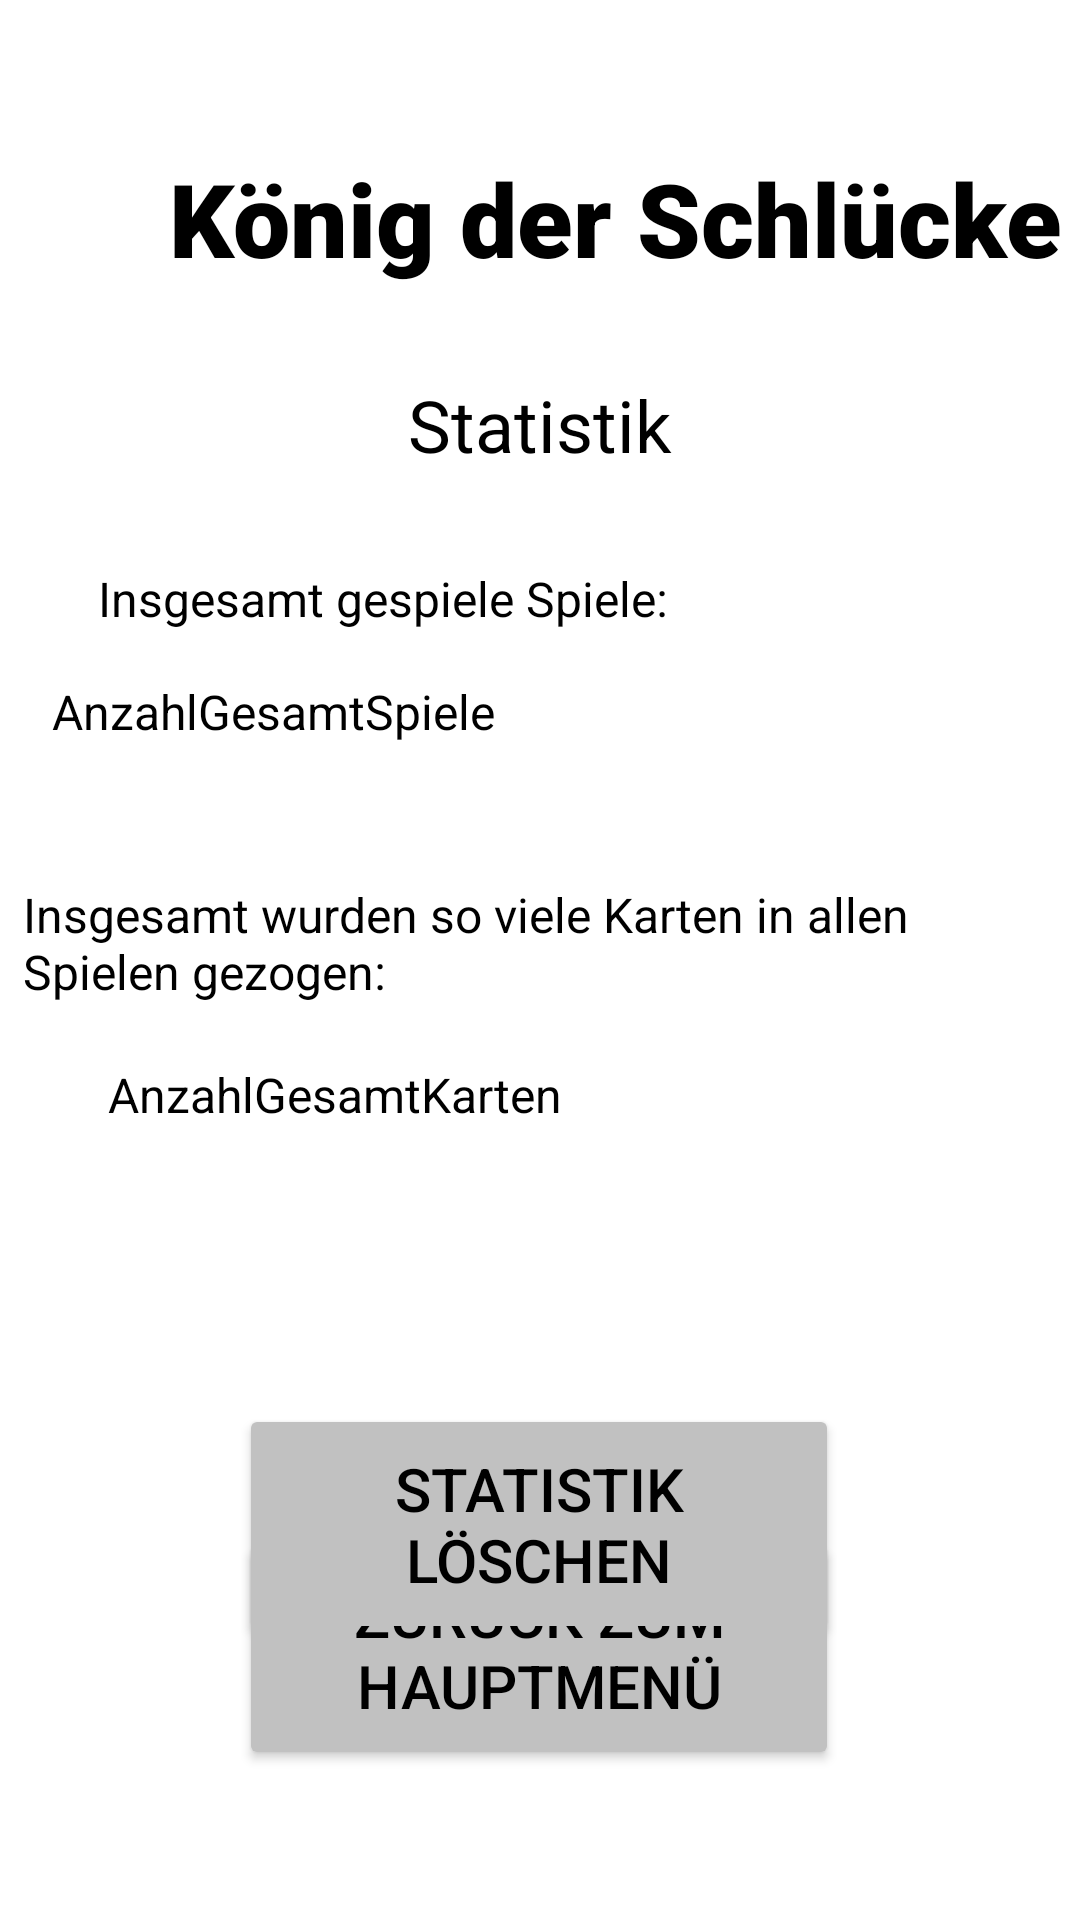

This screen was rendered from an Android layout file. Write that file and the resources it references.
<!-- AndroidManifest.xml: application theme Theme.KönigDerSchlückeOhneBox -->
<!-- res/layout/activity_statistik.xml -->
<?xml version="1.0" encoding="utf-8"?>
<androidx.constraintlayout.widget.ConstraintLayout xmlns:android="http://schemas.android.com/apk/res/android"
    xmlns:app="http://schemas.android.com/apk/res-auto"
    xmlns:tools="http://schemas.android.com/tools"
    android:id="@+id/statistik"
    android:layout_width="match_parent"
    android:layout_height="match_parent">

    <TextView
        android:id="@+id/statistikUeberschrift"
        android:layout_width="320dp"
        android:layout_height="wrap_content"
        android:layout_marginStart="45dp"
        android:layout_marginTop="50dp"
        android:layout_marginEnd="45dp"
        android:contentDescription="@string/ueberschrift_koenig_der_schluecke"
        android:fontFamily="sans-serif-black"
        android:text="@string/koenig_der_schluecke"
        android:textAlignment="center"

        android:textColor="@color/black"
        android:textSize="34sp"
        app:layout_constraintEnd_toEndOf="parent"

        app:layout_constraintHorizontal_bias="0.0"
        app:layout_constraintStart_toStartOf="parent"
        app:layout_constraintTop_toTopOf="parent" />

    <Button
        android:id="@+id/buttonZurueckZumHauptmenueStatistikSeite"
        android:layout_width="200dp"
        android:layout_height="80dp"
        android:layout_marginBottom="50dp"
        android:contentDescription="@string/zurueck_zum_hauptmen"
        android:text="@string/zurueck_zum_hauptmenue"
        android:textColor="@color/black"
        android:textSize="20sp"
        app:backgroundTint="@color/grau_button_hintergrund"
        app:layout_constraintBottom_toBottomOf="parent"
        app:layout_constraintEnd_toEndOf="parent"
        app:layout_constraintHorizontal_bias="0.497"
        app:layout_constraintStart_toStartOf="parent" />

    <TextView
        android:id="@+id/textViewStatistikUeberschrift"
        android:layout_width="wrap_content"
        android:layout_height="wrap_content"
        android:layout_marginTop="30dp"
        android:text="@string/statistik"
        android:textColor="#000000"
        android:textSize="24sp"
        app:layout_constraintBottom_toTopOf="@+id/textViewUeberschriftGesamtSpiele"
        app:layout_constraintEnd_toEndOf="parent"
        app:layout_constraintStart_toStartOf="parent"
        app:layout_constraintTop_toBottomOf="@+id/statistikUeberschrift" />

    <TextView
        android:id="@+id/textViewUeberschriftGesamtSpiele"
        android:layout_width="wrap_content"
        android:layout_height="wrap_content"
        android:layout_marginTop="31dp"
        android:text="@string/insgesamt_gespiele_spiele"
        android:textColor="@color/black"
        android:textSize="16sp"
        app:layout_constraintEnd_toEndOf="parent"
        app:layout_constraintHorizontal_bias="0.193"
        app:layout_constraintStart_toStartOf="parent"
        app:layout_constraintTop_toBottomOf="@+id/textViewStatistikUeberschrift" />

    <TextView
        android:id="@+id/textViewStatistikAnzahlGesamtSpiele"
        android:layout_width="wrap_content"
        android:layout_height="wrap_content"
        android:layout_marginStart="43dp"
        android:layout_marginTop="16dp"
        android:layout_marginEnd="221dp"
        android:layout_marginBottom="47dp"
        android:text="@string/anzahlgesamtspiele"
        android:textColor="@color/black"
        android:textSize="16sp"
        app:layout_constraintBottom_toTopOf="@+id/textViewUeberschriftGesamtKartenGezogen"
        app:layout_constraintEnd_toEndOf="parent"
        app:layout_constraintStart_toStartOf="parent"
        app:layout_constraintTop_toBottomOf="@+id/textViewUeberschriftGesamtSpiele" />

    <TextView
        android:id="@+id/textViewUeberschriftGesamtKartenGezogen"
        android:layout_width="349dp"
        android:layout_height="44dp"
        android:layout_marginTop="46dp"
        android:text="@string/insgesamt_wurden_so_viele_karten_in_allen_spielen_gezogen"
        android:textColor="@color/black"
        android:textSize="16sp"
        app:layout_constraintEnd_toEndOf="parent"
        app:layout_constraintHorizontal_bias="0.693"
        app:layout_constraintStart_toStartOf="parent"
        app:layout_constraintTop_toBottomOf="@+id/textViewStatistikAnzahlGesamtSpiele" />

    <TextView
        android:id="@+id/textViewAnzahlGesamtKarten"
        android:layout_width="wrap_content"
        android:layout_height="wrap_content"
        android:layout_marginTop="16dp"
        android:text="@string/anzahlgesamtkarten"
        android:textColor="@color/black"
        android:textSize="16sp"
        app:layout_constraintEnd_toEndOf="parent"
        app:layout_constraintHorizontal_bias="0.173"
        app:layout_constraintStart_toStartOf="parent"
        app:layout_constraintTop_toBottomOf="@+id/textViewUeberschriftGesamtKartenGezogen" />

    <Button
        android:id="@+id/buttonStatistikLoeschen"
        android:layout_width="200dp"
        android:layout_height="80dp"
        android:layout_marginTop="138dp"
        android:layout_marginBottom="8dp"
        android:text="@string/statistik_l_schen"
        android:textColor="@color/black"
        android:textSize="20sp"
        app:backgroundTint="@color/grau_button_hintergrund"
        app:layout_constraintBottom_toTopOf="@+id/buttonZurueckZumHauptmenueStatistikSeite"
        app:layout_constraintEnd_toEndOf="parent"
        app:layout_constraintHorizontal_bias="0.497"
        app:layout_constraintStart_toStartOf="parent"
        app:layout_constraintTop_toBottomOf="@+id/textViewAnzahlGesamtKarten" />
</androidx.constraintlayout.widget.ConstraintLayout>
<!-- resources referenced by this layout -->
<resources>
  <color name="black">#FF000000</color>
  <color name="grau_button_hintergrund">#C1C1C1</color>
  <string name="anzahlgesamtkarten">AnzahlGesamtKarten</string>
  <string name="anzahlgesamtspiele">AnzahlGesamtSpiele</string>
  <string name="insgesamt_gespiele_spiele">Insgesamt gespiele Spiele:</string>
  <string name="insgesamt_wurden_so_viele_karten_in_allen_spielen_gezogen">Insgesamt wurden so viele Karten in allen Spielen gezogen:</string>
  <string name="koenig_der_schluecke">König der Schlücke</string>
  <string name="statistik">Statistik</string>
  <string name="statistik_l_schen">Statistik löschen</string>
  <string name="ueberschrift_koenig_der_schluecke">Überschrift: König der Schlücke</string>
  <string name="zurueck_zum_hauptmen">Zurück zum Hauptmenü</string>
  <string name="zurueck_zum_hauptmenue">Zurück zum Hauptmenü</string>
  <style name="Theme.KönigDerSchlückeOhneBox" parent="Theme.MaterialComponents.Light.NoActionBar">
          
          
          <item name="colorOnPrimary">@color/white</item>
          <item name="windowActionBar">false</item>
          <item name="windowNoTitle">true</item>
  
          <item name="android:windowFullscreen">true</item>
      </style>
  <color name="white">#FFFFFFFF</color>
</resources>
